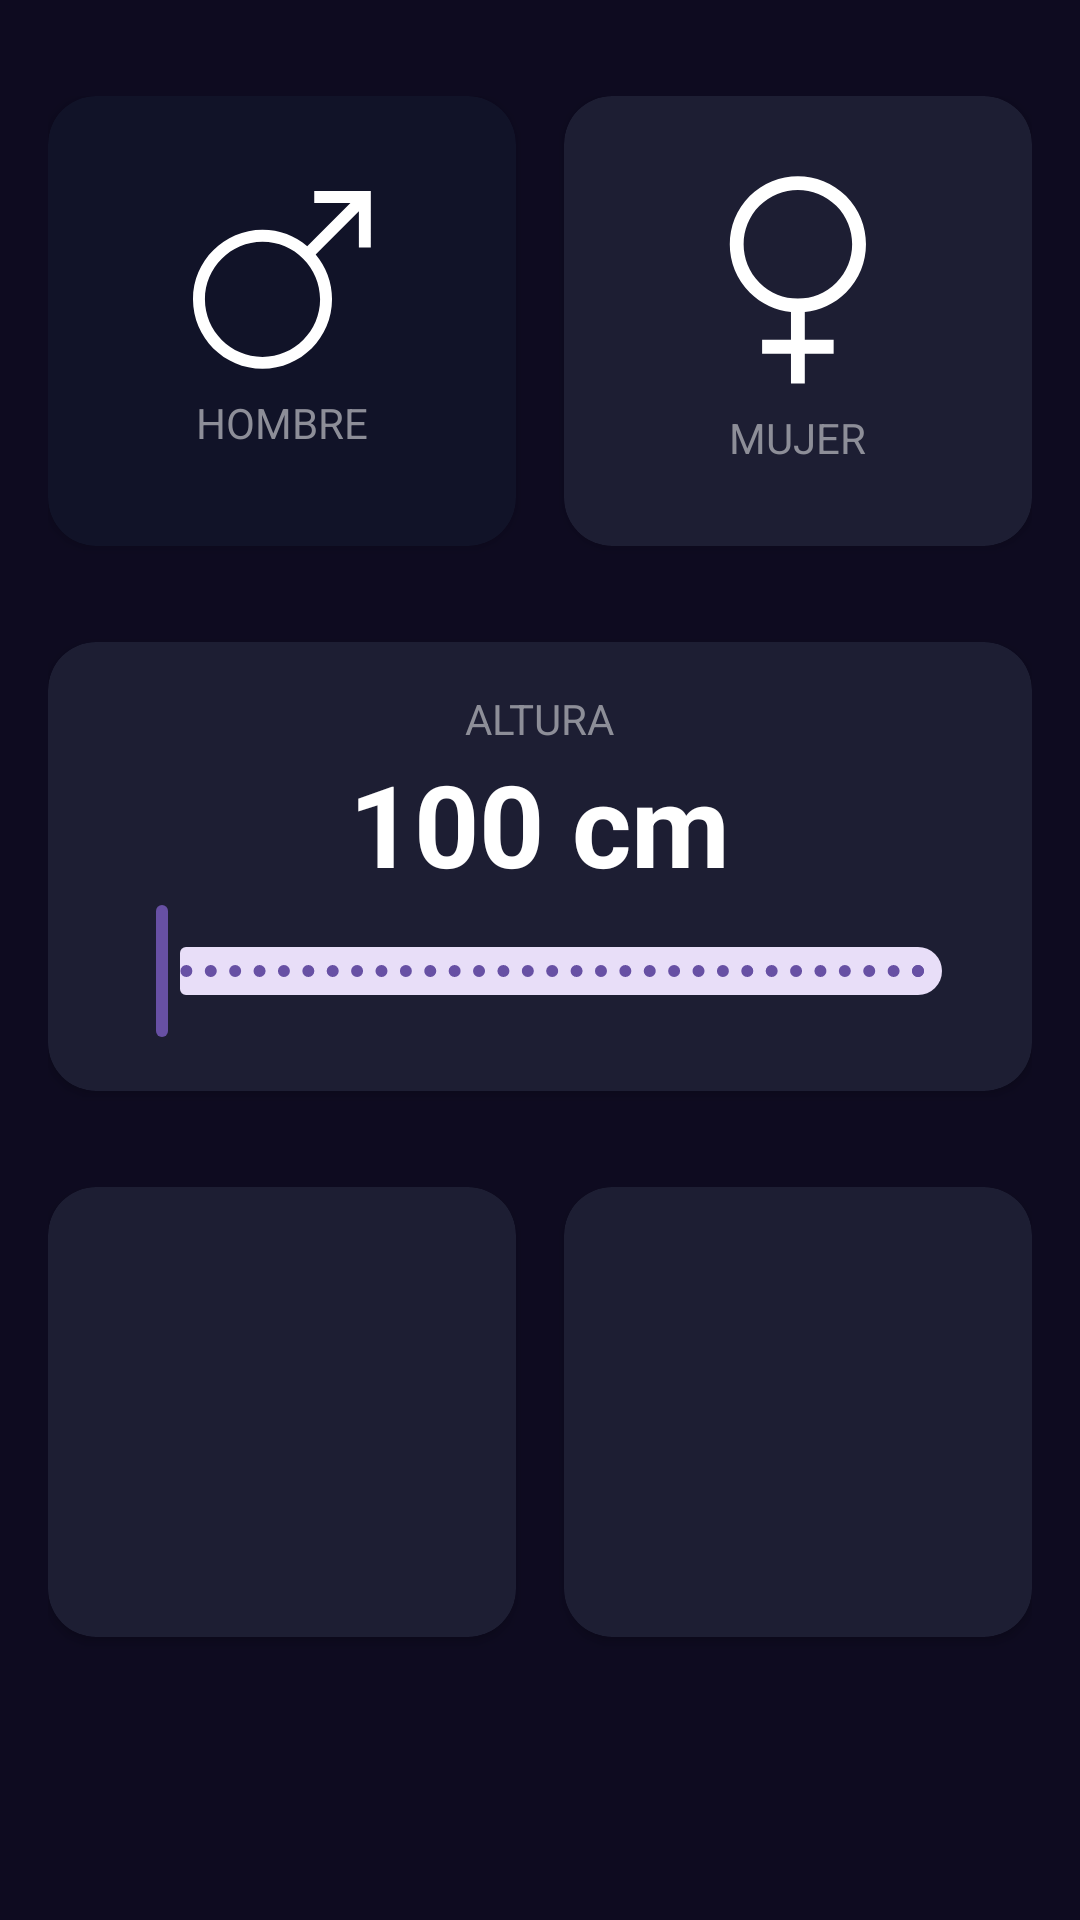

Reconstruct the res/layout file that produces this screen, plus the resources it refers to.
<!-- AndroidManifest.xml: application theme Theme.PrimeraAPK -->
<!-- res/layout/activity_imc.xml -->
<?xml version="1.0" encoding="utf-8"?>
<androidx.constraintlayout.widget.ConstraintLayout xmlns:android="http://schemas.android.com/apk/res/android"
    xmlns:app="http://schemas.android.com/apk/res-auto"
    xmlns:tools="http://schemas.android.com/tools"
    android:layout_width="match_parent"
    android:layout_height="match_parent"
    android:paddingHorizontal="16dp"
    android:paddingVertical="32dp"
    android:background="@color/background_app"
    tools:context=".IMC.IMCActivity">


    <androidx.cardview.widget.CardView
        android:id="@+id/viewHombre"
        android:layout_width="0dp"
        android:layout_height="150dp"
        android:layout_marginEnd="16dp"
        app:cardBackgroundColor="@color/background_component_SELECTED"
        app:cardCornerRadius="16dp"
        app:layout_constraintEnd_toStartOf="@+id/viewMujer"
        app:layout_constraintStart_toStartOf="parent"
        app:layout_constraintTop_toTopOf="parent">

        <androidx.appcompat.widget.LinearLayoutCompat
            android:layout_width="match_parent"
            android:layout_height="match_parent"
            android:gravity="center"
            android:orientation="vertical">

        <ImageView

            android:layout_width="60dp"
            android:layout_height="60dp"
            android:layout_marginBottom="8dp"
            android:tint="@color/White"
            app:srcCompat="@drawable/ic_hombre" />

        <TextView
            android:layout_width="wrap_content"
            android:layout_height="wrap_content"
            android:text="@string/male"
            android:textAllCaps="true"
            android:textColor="@color/title_text" />






    </androidx.appcompat.widget.LinearLayoutCompat>

    </androidx.cardview.widget.CardView>


    <androidx.cardview.widget.CardView
        android:id="@+id/viewMujer"
        android:layout_width="0dp"
        android:layout_height="150dp"
        app:cardBackgroundColor="@color/background_component"
        app:cardCornerRadius="16dp"
        app:layout_constraintEnd_toEndOf="parent"
        app:layout_constraintStart_toEndOf="@+id/viewHombre"
        app:layout_constraintTop_toTopOf="parent" >

        <androidx.appcompat.widget.LinearLayoutCompat
            android:layout_width="match_parent"
            android:layout_height="match_parent"
            android:gravity="center"
            android:orientation="vertical">

            <ImageView

                android:layout_width="70dp"
                android:layout_height="70dp"
                android:layout_marginBottom="8dp"
                android:tint="@color/White"
                app:srcCompat="@drawable/ic_mujer" />

            <TextView
                android:layout_width="wrap_content"
                android:layout_height="wrap_content"
                android:text="@string/female"
                android:textAllCaps="true"
                android:textColor="@color/title_text" />






        </androidx.appcompat.widget.LinearLayoutCompat>

    </androidx.cardview.widget.CardView>



    <androidx.cardview.widget.CardView
        android:id="@+id/viewAltura"
        android:layout_width="0dp"
        android:layout_height="wrap_content"
        android:layout_marginTop="32dp"
        app:cardCornerRadius="16dp"
        app:cardBackgroundColor="@color/background_component"
        app:layout_constraintTop_toBottomOf="@+id/viewHombre"
        app:layout_constraintStart_toStartOf="parent"
        app:layout_constraintEnd_toEndOf="parent">


        <androidx.appcompat.widget.LinearLayoutCompat
            android:layout_width="match_parent"
            android:gravity="center"
            android:layout_margin="16dp"
            android:orientation="vertical"
            android:layout_height="wrap_content"

            >

            <TextView
                android:layout_width="wrap_content"
                android:layout_height="wrap_content"
                android:text="@string/altura"
                android:textAllCaps="true"
                android:textColor="@color/title_text"/>



            <TextView
                android:id="@+id/tvAltura"
                android:text="100 cm"
                android:textSize="38sp"
                android:textStyle="bold"
                android:textColor="@color/White"
                android:layout_width="wrap_content"
                android:layout_height="wrap_content"/>


            <com.google.android.material.slider.RangeSlider
                android:id="@+id/selectorAltura"
                android:layout_width="match_parent"
                android:layout_height="wrap_content"
                android:stepSize="1"
                android:valueFrom = "100"
                android:valueTo = "220"
                />



        </androidx.appcompat.widget.LinearLayoutCompat>


    </androidx.cardview.widget.CardView>



    <androidx.cardview.widget.CardView
        android:id="@+id/viewPeso"
        android:layout_width="0dp"
        android:layout_marginTop="32dp"
        android:layout_marginEnd="16dp"
        app:cardCornerRadius="16dp"
        app:cardBackgroundColor="@color/background_component"
        app:layout_constraintTop_toBottomOf="@+id/viewAltura"
        app:layout_constraintStart_toStartOf="parent"
        app:layout_constraintEnd_toStartOf="@+id/viewEdad"
        android:layout_height="150dp">


        <androidx.appcompat.widget.LinearLayoutCompat
            android:layout_width="match_parent"
            android:layout_height="match_parent"
            android:gravity="center"
            android:orientation="vertical">

            
        </androidx.appcompat.widget.LinearLayoutCompat>


            



    </androidx.cardview.widget.CardView>

    <androidx.cardview.widget.CardView
        android:id="@+id/viewEdad"
        android:layout_width="0dp"
        android:layout_marginTop="32dp"
        app:cardCornerRadius="16dp"
        app:cardBackgroundColor="@color/background_component"
        app:layout_constraintEnd_toEndOf="parent"
        app:layout_constraintStart_toEndOf="@+id/viewPeso"
        app:layout_constraintTop_toBottomOf="@+id/viewAltura"
        android:layout_height="150dp">

    </androidx.cardview.widget.CardView>


</androidx.constraintlayout.widget.ConstraintLayout>
<!-- resources referenced by this layout -->
<resources>
  <color name="White">#FFFFFF</color>
  <color name="background_app">#0E0B20</color>
  <color name="background_component">#1D1E33</color>
  <color name="background_component_SELECTED">#FF111328</color>
  <color name="title_text">#FF8D8E98</color>
  <!-- drawable ic_hombre (drawable) -->
  <vector xmlns:android="http://schemas.android.com/apk/res/android"
      android:width="256dp"
      android:height="256dp"
      android:viewportWidth="256"
      android:viewportHeight="256">
    <path
        android:pathData="M173.87,1.41l0,16.97l51.47,0L163.89,79.83c-17.21,-14.5 -39.4,-23.26 -63.61,-23.26C45.76,56.57 1.41,100.92 1.41,155.44C1.41,209.95 45.76,254.31 100.28,254.31s98.87,-44.35 98.87,-98.87c0,-24.21 -8.76,-46.4 -23.26,-63.61l61.45,-61.45l0,51.47L254.31,81.85L254.31,1.41L173.87,1.41zM100.28,237.34c-45.16,0 -81.9,-36.74 -81.9,-81.9c0,-45.16 36.74,-81.9 81.9,-81.9s81.9,36.74 81.9,81.9C182.18,200.6 145.44,237.34 100.28,237.34z"
        android:strokeLineJoin="miter"
        android:strokeWidth="2.81"
        android:fillColor="#000000"
        android:fillType="nonZero"
        android:strokeColor="#00000000"
        android:strokeLineCap="butt"/>
  </vector>
  <!-- drawable ic_mujer (drawable) -->
  <vector xmlns:android="http://schemas.android.com/apk/res/android"
      android:width="256dp"
      android:height="256dp"
      android:viewportWidth="256"
      android:viewportHeight="256">
    <path
        android:pathData="M186.57,143.12c32.38,-32.38 32.38,-85.06 0,-117.44c-32.37,-32.38 -85.06,-32.38 -117.44,0c-32.38,32.38 -32.38,85.06 0,117.44C83.18,157.17 101.05,165.11 119.43,166.97l0,33.97L84.26,200.94l0,16.86L119.43,217.81L119.43,254.31L136.29,254.31L136.29,217.81l35.16,0l0,-16.86L136.29,200.95L136.29,166.97C154.66,165.11 172.53,157.17 186.57,143.12zM81.06,37.61C93.97,24.71 110.91,18.26 127.86,18.26c16.95,0 33.89,6.45 46.79,19.35c25.8,25.8 25.8,67.79 0,93.59c-25.8,25.8 -67.79,25.8 -93.59,0C55.26,105.4 55.26,63.41 81.06,37.61z"
        android:strokeLineJoin="miter"
        android:strokeWidth="2.81"
        android:fillColor="#000000"
        android:fillType="nonZero"
        android:strokeColor="#00000000"
        android:strokeLineCap="butt"/>
  </vector>
  <string name="altura">Altura</string>
  <string name="female">Mujer</string>
  <string name="male">Hombre</string>
  <style name="Theme.PrimeraAPK" parent="Base.Theme.PrimeraAPK" />
  <style name="Base.Theme.PrimeraAPK" parent="Theme.Material3.DayNight.NoActionBar">
          
          
      </style>
</resources>
